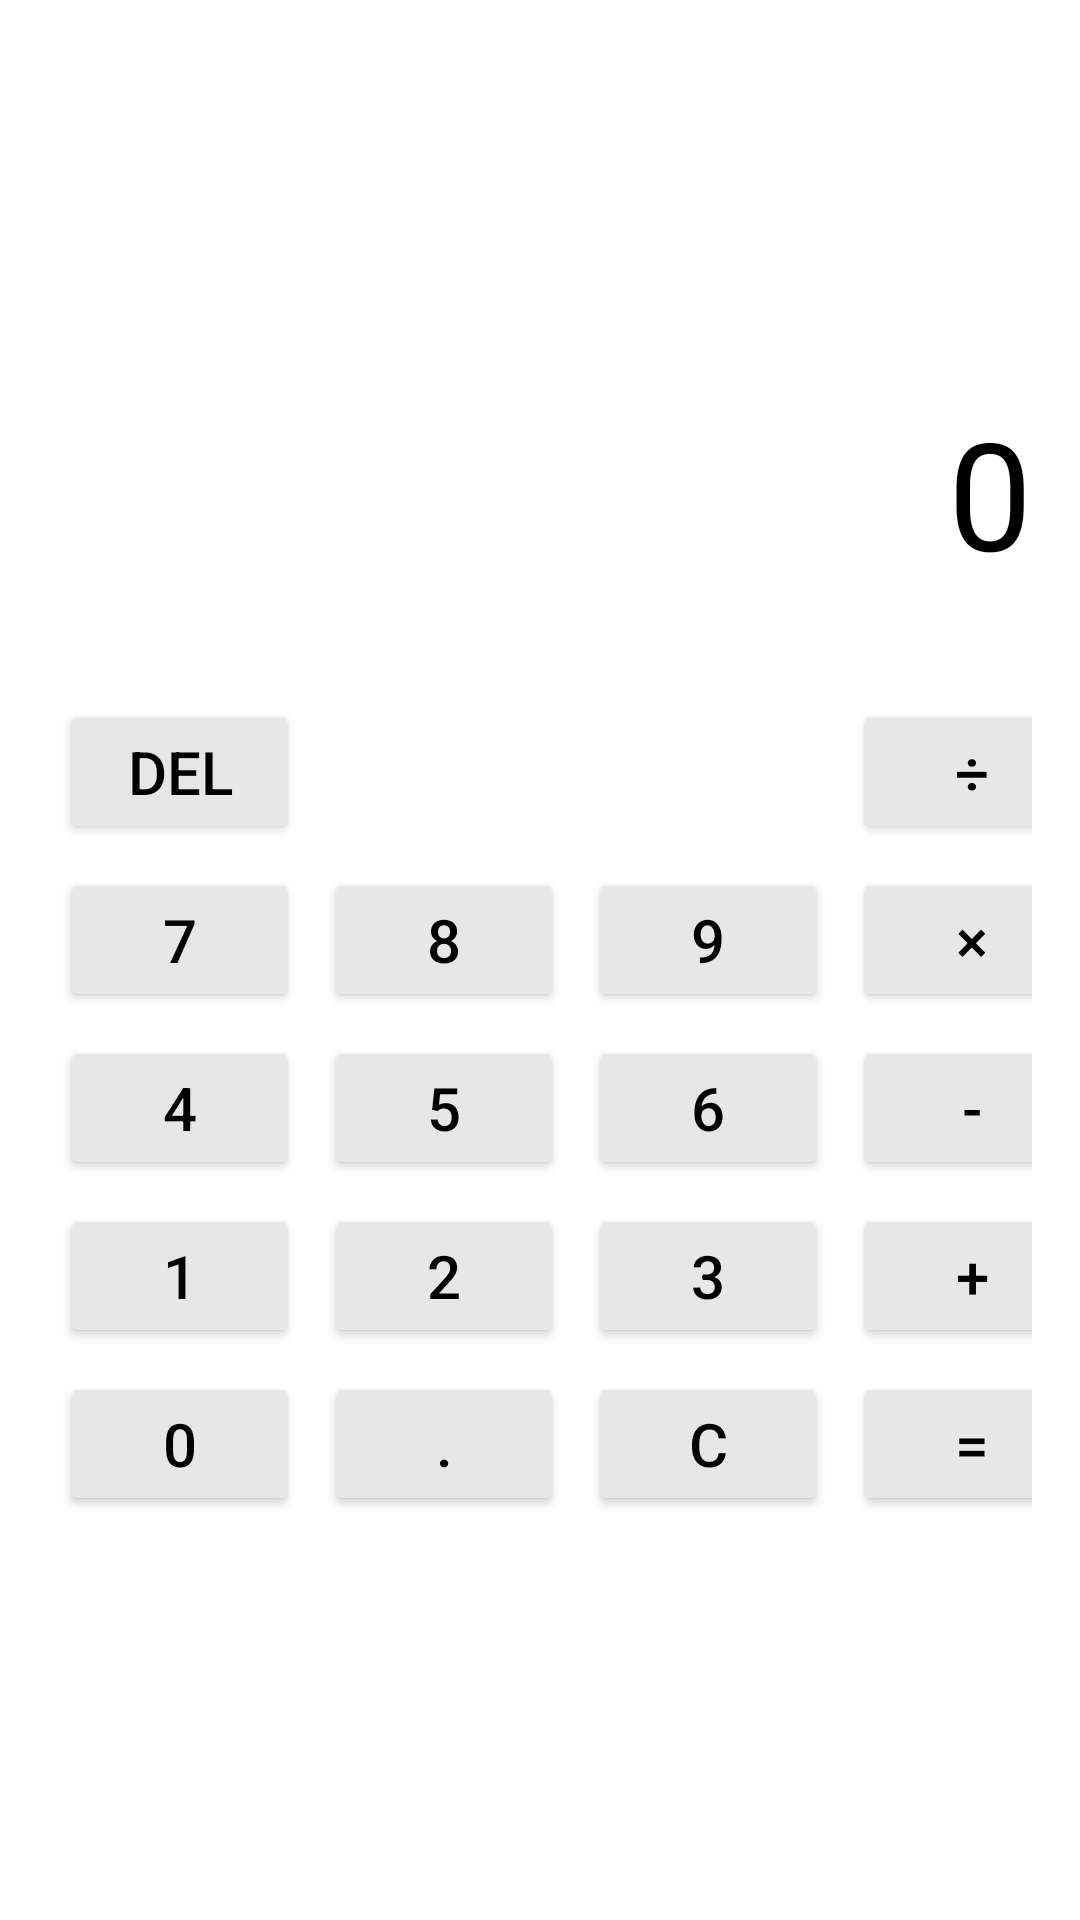

Android layout source for this screen:
<!-- AndroidManifest.xml: application theme Theme.FlightDemo -->
<!-- res/layout/layout_calculator_bottom_sheet.xml -->
<?xml version="1.0" encoding="utf-8"?>
<androidx.constraintlayout.widget.ConstraintLayout
    xmlns:android="http://schemas.android.com/apk/res/android"
    xmlns:app="http://schemas.android.com/apk/res-auto"
    android:layout_width="match_parent"
    android:layout_height="match_parent"
    android:background="@android:color/white">

    <LinearLayout
        android:id="@+id/llCalculator"
        android:layout_width="wrap_content"
        android:layout_height="wrap_content"
        android:orientation="vertical"
        android:gravity="center_horizontal"
        app:layout_constraintTop_toTopOf="parent"
        app:layout_constraintBottom_toBottomOf="parent"
        app:layout_constraintStart_toStartOf="parent"
        app:layout_constraintEnd_toEndOf="parent">

        
        <TextView
            android:id="@+id/tvDisplay"
            android:layout_width="match_parent"
            android:layout_height="wrap_content"
            android:gravity="end"
            android:textSize="50dp"
            android:textColor="@android:color/black"
            android:background="@android:color/white"
            android:padding="16dp"
            android:text="0"
            app:layout_constraintTop_toTopOf="parent"
            app:layout_constraintStart_toStartOf="parent"
            app:layout_constraintEnd_toEndOf="parent"/>

        
        <GridLayout
            android:padding="16dp"
            android:id="@+id/glCalculator"
            android:layout_width="match_parent"
            android:layout_height="wrap_content"
            android:columnCount="4"
            android:rowCount="5"
            android:useDefaultMargins="true"
            android:alignmentMode="alignMargins"
            android:gravity="center">
            
            <Button
                android:id="@+id/btnDelete"
                android:layout_width="80dp"
                android:layout_height="wrap_content"
                android:layout_columnSpan="3"
                android:backgroundTint="#E8E7E7"
                android:text="DEL"
                android:textColor="@color/black"
                android:textSize="20dp" />

            <Button
                android:id="@+id/btnDivide"
                android:layout_width="80dp"
                android:layout_height="wrap_content"
                android:backgroundTint="#E8E7E7"
                android:text="÷"
                android:textColor="@color/black"
                android:textSize="20dp" />

            
            <Button
                android:id="@+id/btn7"
                android:layout_width="80dp"
                android:layout_height="wrap_content"
                android:backgroundTint="#E8E7E7"
                android:text="7"
                android:textColor="@color/black"
                android:textSize="20dp" />

            <Button
                android:id="@+id/btn8"
                android:layout_width="80dp"
                android:layout_height="wrap_content"
                android:backgroundTint="#E8E7E7"
                android:text="8"
                android:textColor="@color/black"
                android:textSize="20dp" />

            <Button
                android:id="@+id/btn9"
                android:layout_width="80dp"
                android:layout_height="wrap_content"
                android:backgroundTint="#E8E7E7"
                android:text="9"
                android:textColor="@color/black"
                android:textSize="20dp" />

            <Button
                android:id="@+id/btnMultiply"
                android:layout_width="80dp"
                android:layout_height="wrap_content"
                android:backgroundTint="#E8E7E7"
                android:text="×"
                android:textColor="@color/black"
                android:textSize="20dp" />

            
            <Button
                android:id="@+id/btn4"
                android:layout_width="80dp"
                android:layout_height="wrap_content"
                android:backgroundTint="#E8E7E7"
                android:text="4"
                android:textColor="@color/black"
                android:textSize="20dp" />

            <Button
                android:id="@+id/btn5"
                android:layout_width="80dp"
                android:layout_height="wrap_content"
                android:backgroundTint="#E8E7E7"
                android:text="5"
                android:textColor="@color/black"
                android:textSize="20dp" />

            <Button
                android:id="@+id/btn6"
                android:layout_width="80dp"
                android:layout_height="wrap_content"
                android:backgroundTint="#E8E7E7"
                android:text="6"
                android:textColor="@color/black"
                android:textSize="20dp" />

            <Button
                android:id="@+id/btnMinus"
                android:layout_width="80dp"
                android:layout_height="wrap_content"
                android:backgroundTint="#E8E7E7"
                android:text="-"
                android:textColor="@color/black"
                android:textSize="20dp" />

            
            <Button
                android:id="@+id/btn1"
                android:layout_width="80dp"
                android:layout_height="wrap_content"
                android:backgroundTint="#E8E7E7"
                android:text="1"
                android:textColor="@color/black"
                android:textSize="20dp" />

            <Button
                android:id="@+id/btn2"
                android:layout_width="80dp"
                android:layout_height="wrap_content"
                android:backgroundTint="#E8E7E7"
                android:text="2"
                android:textColor="@color/black"
                android:textSize="20dp" />

            <Button
                android:id="@+id/btn3"
                android:layout_width="80dp"
                android:layout_height="wrap_content"
                android:backgroundTint="#E8E7E7"
                android:text="3"
                android:textColor="@color/black"
                android:textSize="20dp" />

            <Button
                android:id="@+id/btnPlus"
                android:layout_width="80dp"
                android:layout_height="wrap_content"
                android:backgroundTint="#E8E7E7"
                android:text="+"
                android:textColor="@color/black"
                android:textSize="20dp" />

            
            <Button
                android:id="@+id/btn0"
                android:layout_width="80dp"
                android:layout_height="wrap_content"
                android:backgroundTint="#E8E7E7"
                android:text="0"
                android:textColor="@color/black"
                android:textSize="20dp" />

            <Button
                android:id="@+id/btnDot"
                android:layout_width="80dp"
                android:layout_height="wrap_content"
                android:backgroundTint="#E8E7E7"
                android:text="."
                android:textColor="@color/black"
                android:textSize="20dp" />

            <Button
                android:id="@+id/btnCE"
                android:layout_width="80dp"
                android:layout_height="wrap_content"
                android:backgroundTint="#E8E7E7"
                android:text="C"
                android:textColor="@color/black"
                android:textSize="20dp" />

            <Button
                android:id="@+id/btnEqual"
                android:layout_width="80dp"
                android:layout_height="wrap_content"
                android:backgroundTint="#E8E7E7"
                android:text="="
                android:textColor="@color/black"
                android:textSize="20dp" />

        </GridLayout>
    </LinearLayout>

</androidx.constraintlayout.widget.ConstraintLayout>
<!-- resources referenced by this layout -->
<resources>
  <style name="Theme.FlightDemo" parent="Base.Theme.FlightDemo" />
  <style name="Base.Theme.FlightDemo" parent="Theme.Material3.DayNight.NoActionBar">
          
          
      </style>
  <!-- not gathered from this repository: default colours our renderer supplied (Android Studio template values) -->
  <color name="black">#FF000000</color>
</resources>
